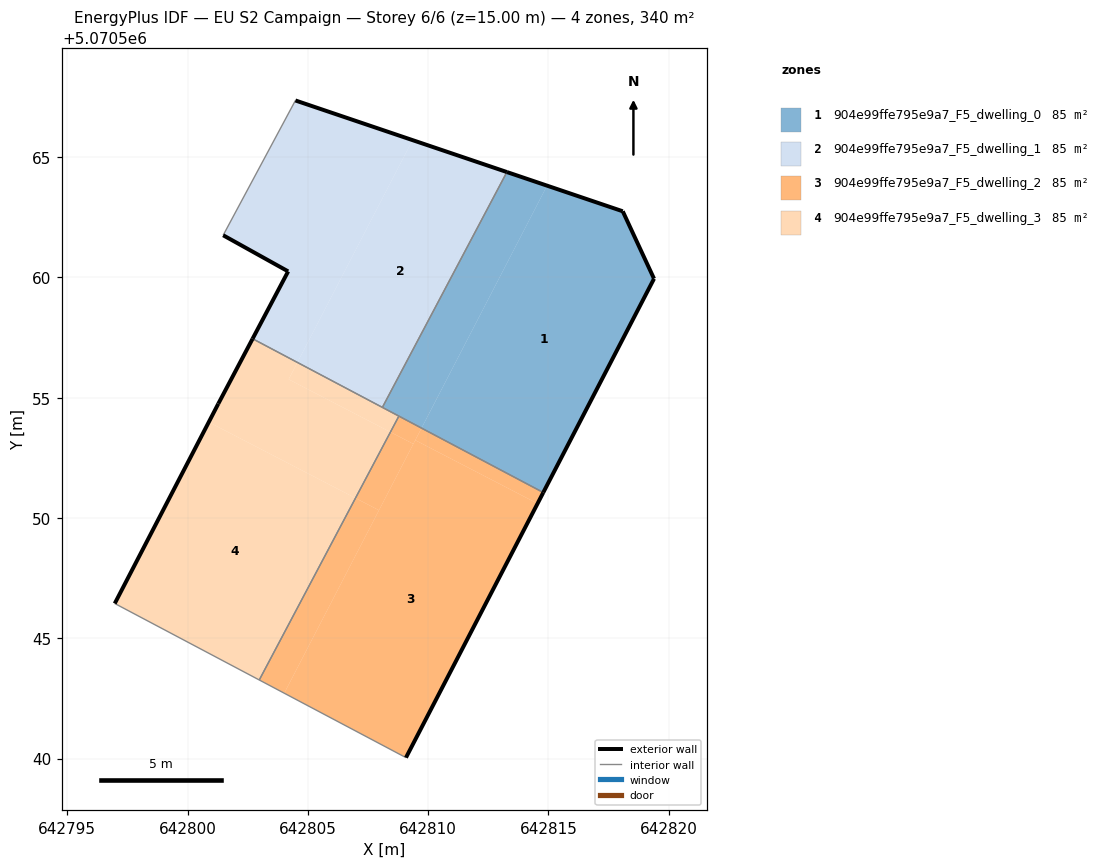
=== STOREY PLAN SPEC (per zone: floor XY polygon, exterior-wall plan segments, windows/doors) ===
zone 1: 904e99ffe795e9a7_F5_dwelling_0  (85.0 m²)
  floor: (642814.79, 5070551.06) (642819.39, 5070559.95) (642818.09, 5070562.75) (642814.95, 5070563.82) (642809.73, 5070553.74)
  floor: (642809.73, 5070553.74) (642814.95, 5070563.82) (642813.28, 5070564.38) (642808.10, 5070554.60)
  exterior wall: (642813.28, 5070564.38) – (642818.09, 5070562.75)  [5.1 m]
  exterior wall: (642818.09, 5070562.75) – (642819.39, 5070559.95)  [3.1 m]
  exterior wall: (642819.39, 5070559.95) – (642814.79, 5070551.06)  [10.0 m]
  interior walls: 3
zone 2: 904e99ffe795e9a7_F5_dwelling_1  (85.0 m²)
  floor: (642808.10, 5070554.60) (642813.28, 5070564.38) (642809.35, 5070565.71) (642804.57, 5070556.47)
  floor: (642804.57, 5070556.47) (642809.35, 5070565.71) (642804.48, 5070567.36) (642801.48, 5070561.76) (642804.18, 5070560.25) (642802.70, 5070557.45)
  exterior wall: (642802.70, 5070557.45) – (642804.18, 5070560.25)  [3.2 m]
  exterior wall: (642804.18, 5070560.25) – (642801.48, 5070561.76)  [3.1 m]
  exterior wall: (642804.48, 5070567.36) – (642813.28, 5070564.38)  [9.3 m]
  interior walls: 3
zone 3: 904e99ffe795e9a7_F5_dwelling_2  (85.0 m²)
  floor: (642814.55, 5070550.60) (642814.79, 5070551.06) (642809.73, 5070553.74) (642809.47, 5070553.24)
  floor: (642804.02, 5070542.72) (642807.96, 5070550.32) (642806.98, 5070550.83) (642802.98, 5070543.27)
  floor: (642807.96, 5070550.32) (642809.39, 5070553.08) (642808.43, 5070553.57) (642806.98, 5070550.83)
  floor: (642809.39, 5070553.08) (642809.73, 5070553.74) (642808.79, 5070554.24) (642808.43, 5070553.57)
  floor: (642809.08, 5070540.04) (642814.79, 5070551.06) (642814.55, 5070550.60) (642809.47, 5070553.24) (642809.73, 5070553.74) (642804.02, 5070542.72) (642802.98, 5070543.27)
  exterior wall: (642814.79, 5070551.06) – (642809.08, 5070540.04)  [12.4 m]
  interior walls: 3
zone 4: 904e99ffe795e9a7_F5_dwelling_3  (85.0 m²)
  floor: (642806.98, 5070550.83) (642808.43, 5070553.57) (642804.20, 5070555.77) (642804.57, 5070556.47) (642802.70, 5070557.45) (642801.28, 5070554.75) (642800.88, 5070553.99)
  floor: (642808.43, 5070553.57) (642808.79, 5070554.24) (642804.57, 5070556.47) (642804.20, 5070555.77)
  floor: (642802.98, 5070543.27) (642808.79, 5070554.24) (642806.98, 5070550.83) (642800.88, 5070553.99) (642801.28, 5070554.75) (642796.97, 5070546.45)
  exterior wall: (642796.97, 5070546.45) – (642801.28, 5070554.75)  [9.4 m]
  exterior wall: (642801.28, 5070554.75) – (642802.70, 5070557.45)  [3.1 m]
  interior walls: 4

=== DERIVED (storey summary) ===
Building: EU S2 Campaign
Storey: 6 of 6  (floor level z = 15.00 m)
Storey gross floor area: 339.9 m²
Zones on this storey: 4
  - 904e99ffe795e9a7_F5_dwelling_0: floor 85.0 m²; exterior wall 18.2 m (54.6 m²); WWR 0.0%
  - 904e99ffe795e9a7_F5_dwelling_1: floor 85.0 m²; exterior wall 15.5 m (46.6 m²); WWR 0.0%
  - 904e99ffe795e9a7_F5_dwelling_2: floor 85.0 m²; exterior wall 12.4 m (37.2 m²); WWR 0.0%
  - 904e99ffe795e9a7_F5_dwelling_3: floor 85.0 m²; exterior wall 12.4 m (37.2 m²); WWR 0.0%
Zone adjacency (shared interzone walls):
  - 904e99ffe795e9a7_F5_dwelling_0 ↔ 904e99ffe795e9a7_F5_dwelling_1
  - 904e99ffe795e9a7_F5_dwelling_0 ↔ 904e99ffe795e9a7_F5_dwelling_2
  - 904e99ffe795e9a7_F5_dwelling_0 ↔ 904e99ffe795e9a7_F5_dwelling_3
  - 904e99ffe795e9a7_F5_dwelling_1 ↔ 904e99ffe795e9a7_F5_dwelling_3
  - 904e99ffe795e9a7_F5_dwelling_2 ↔ 904e99ffe795e9a7_F5_dwelling_3